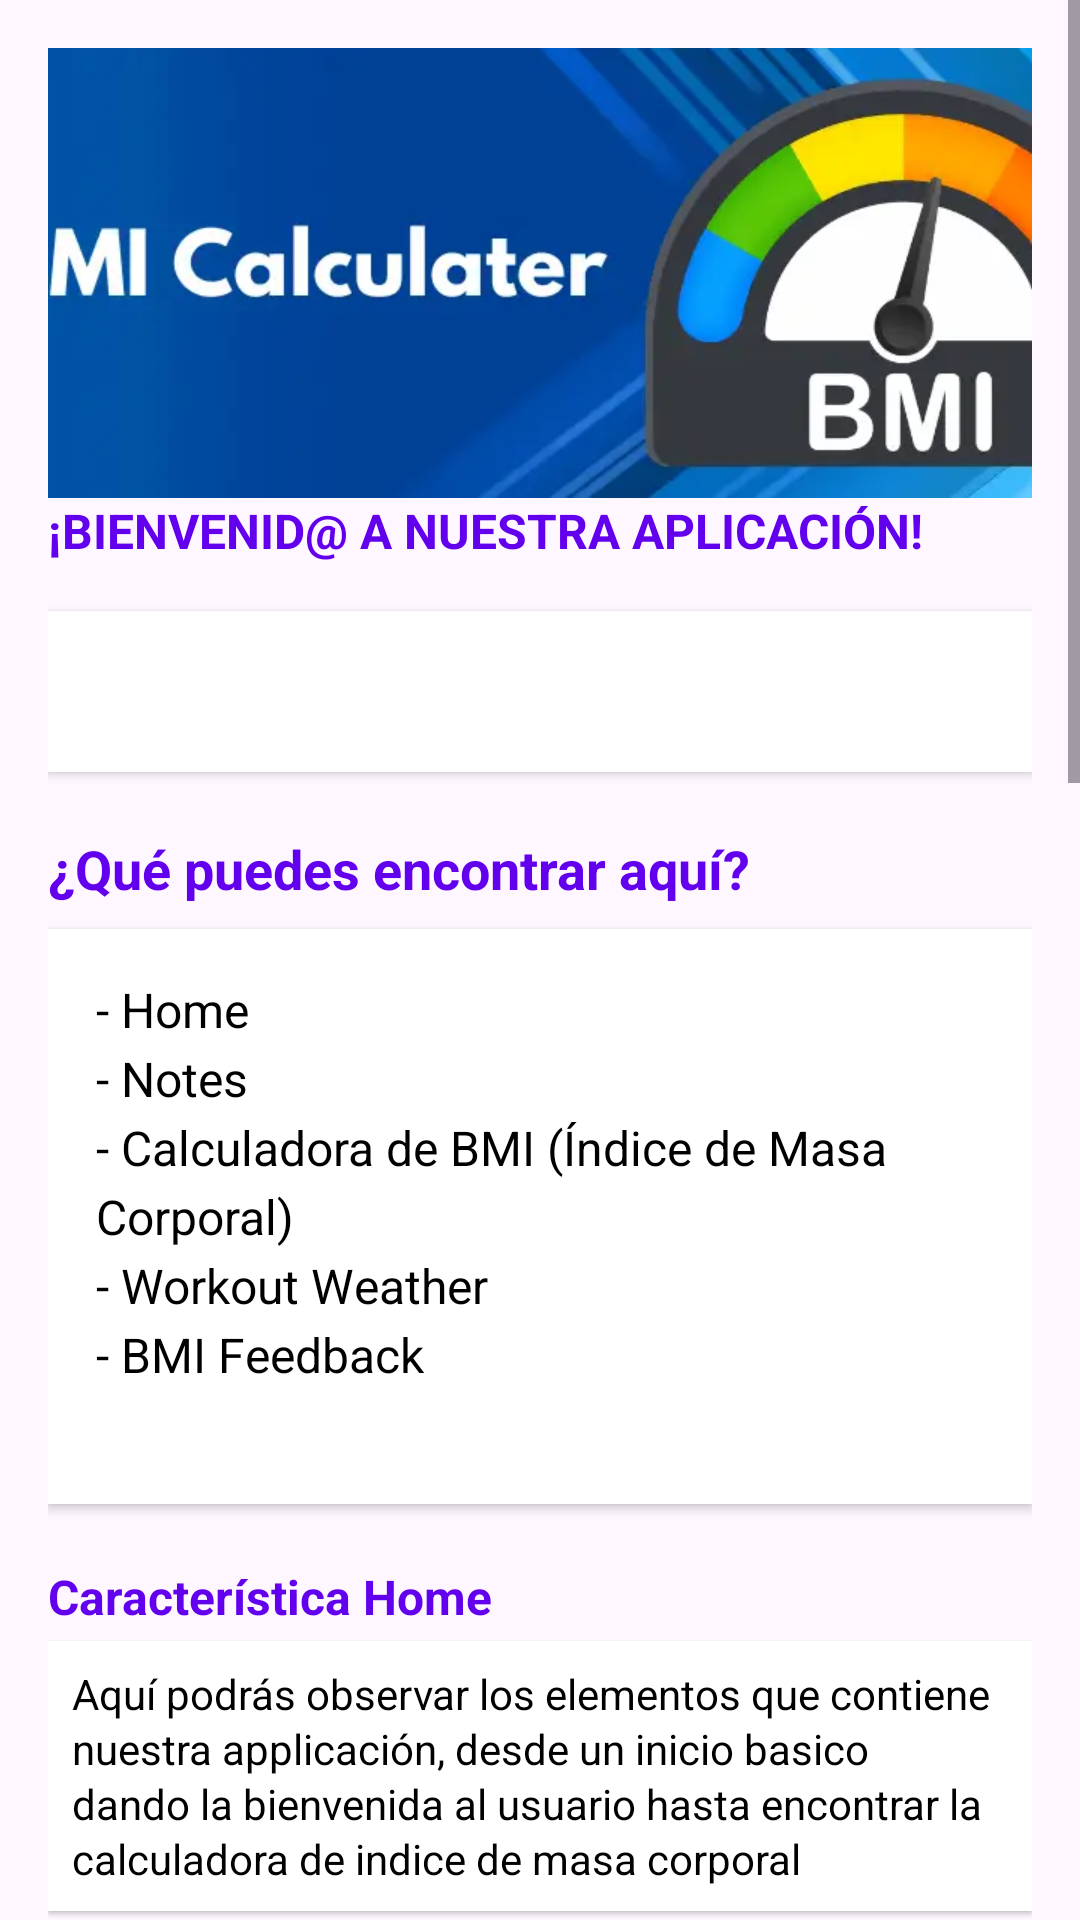

Reconstruct the res/layout file that produces this screen, plus the resources it refers to.
<!-- AndroidManifest.xml: application theme Theme.Ejemplo_NavDrawer -->
<!-- res/layout/fragment_home.xml -->
<?xml version="1.0" encoding="utf-8"?>
<ScrollView xmlns:android="http://schemas.android.com/apk/res/android"
    xmlns:tools="http://schemas.android.com/tools"
    android:layout_width="match_parent"
    android:layout_height="match_parent">

    <LinearLayout
        android:layout_width="match_parent"
        android:layout_height="wrap_content"
        android:orientation="vertical"
        android:padding="16dp"
        tools:ignore="ExtraText">

        <ImageView
            android:id="@+id/image_welcome"
            android:layout_width="match_parent"
            android:layout_height="150dp"
            android:src="@drawable/welcome_image"
            android:scaleType="centerCrop"
            android:contentDescription="@string/welcome_image_desc" />

        <TextView android:id="@+id/tv_welcome"
        android:layout_width="match_parent"
        android:layout_height="wrap_content"
        android:text="¡BIENVENID@ A NUESTRA APLICACIÓN!"
        android:textColor="@color/colorPrimary"
        android:textSize="16sp"
        android:textStyle="bold"
        android:layout_marginBottom="16dp" />

        <TextView
            android:id="@+id/tv_introduccion"
            android:layout_width="match_parent"
            android:layout_height="wrap_content"
            android:textColor="@android:color/black"
            android:textSize="16sp"
            android:lineSpacingExtra="4dp"
            android:background="@android:color/white"
            android:elevation="2dp"
            android:padding="16dp"
            android:layout_marginBottom="20dp"/>

        <TextView
            android:id="@+id/tv_features"
            android:layout_width="match_parent"
            android:layout_height="wrap_content"
            android:text="¿Qué puedes encontrar aquí?"
            android:textColor="@color/colorPrimary"
            android:textSize="18sp"
            android:textStyle="bold"
            android:layout_marginBottom="8dp"/>

        <TextView
            android:id="@+id/tv_feature_list"
            android:layout_width="match_parent"
            android:layout_height="wrap_content"
            android:text="@string/feature_list"
            android:textColor="@android:color/black"
            android:textSize="16sp"
            android:lineSpacingExtra="4dp"
            android:background="@android:color/white"
            android:elevation="2dp"
            android:padding="16dp"
            android:layout_marginBottom="20dp"/>
        
        <TextView
            android:id="@+id/tv_feature_1"
            android:layout_width="match_parent"
            android:layout_height="wrap_content"
            android:text="Característica Home"
            android:textColor="@color/colorPrimary"
            android:textSize="16sp"
            android:textStyle="bold"
            android:layout_marginBottom="4dp" />

        <TextView
            android:id="@+id/tv_feature_1_description"
            android:layout_width="match_parent"
            android:layout_height="wrap_content"
            android:text="Aquí podrás observar los elementos que contiene nuestra applicación, desde un inicio basico dando la bienvenida al usuario hasta encontrar la calculadora de indice de masa corporal "
            android:textColor="@android:color/black"
            android:textSize="14sp"
            android:lineSpacingExtra="2dp"
            android:background="@android:color/white"
            android:elevation="1dp"
            android:padding="8dp"
            android:layout_marginBottom="20dp" />
        
        <TextView
            android:id="@+id/tv_feature_2"
            android:layout_width="match_parent"
            android:layout_height="wrap_content"
            android:text="Característica Notes"
            android:textColor="@color/colorPrimary"
            android:textSize="16sp"
            android:textStyle="bold"
            android:layout_marginBottom="4dp" />

        <TextView
            android:id="@+id/tv_feature_2_description"
            android:layout_width="match_parent"
            android:layout_height="wrap_content"
            android:text="Permite a los usuarios capturar y organizar ideas, recordatorios o información importante en un formato sencillo y accesible."
            android:textColor="@android:color/black"
            android:textSize="14sp"
            android:lineSpacingExtra="2dp"
            android:background="@android:color/white"
            android:elevation="1dp"
            android:padding="8dp"
            android:layout_marginBottom="20dp" />
        
        <TextView
            android:id="@+id/tv_feature_3"
            android:layout_width="match_parent"
            android:layout_height="wrap_content"
            android:text="Característica FeedBack"
            android:textColor="@color/colorPrimary"
            android:textSize="16sp"
            android:textStyle="bold"
            android:layout_marginBottom="4dp" />

        <TextView
            android:id="@+id/tv_feature_3_description"
            android:layout_width="match_parent"
            android:layout_height="wrap_content"
            android:text="Es una herramienta diseñada para ofrecer retroalimentación basada en el análisis de datos o acciones, ayudando a los usuarios a identificar áreas de mejora, tomar decisiones informadas y alcanzar metas."
            android:textColor="@android:color/black"
            android:textSize="14sp"
            android:lineSpacingExtra="2dp"
            android:background="@android:color/white"
            android:elevation="1dp"
            android:padding="8dp"
            android:layout_marginBottom="20dp" />

        <TextView
            android:id="@+id/tv_feature_4"
            android:layout_width="match_parent"
            android:layout_height="wrap_content"
            android:text="Característica Workout Weather"
            android:textColor="@color/colorPrimary"
            android:textSize="16sp"
            android:textStyle="bold"
            android:layout_marginBottom="4dp" />

        <TextView
            android:id="@+id/tv_feature_4_description"
            android:layout_width="match_parent"
            android:layout_height="wrap_content"
            android:text="Es una funcionalidad que combina información meteorológica en tiempo real con sugerencias de actividades físicas adaptadas a las condiciones climáticas actuales. Su objetivo es facilitar a los usuarios la planificación de entrenamientos al aire libre o en interiores, teniendo en cuenta factores como la temperatura, la lluvia, el viento o la calidad del aire."
            android:textColor="@android:color/black"
            android:textSize="14sp"
            android:lineSpacingExtra="2dp"
            android:background="@android:color/white"
            android:elevation="1dp"
            android:padding="8dp"
            android:layout_marginBottom="20dp" />
        
        <TextView
            android:id="@+id/tv_feature_5"
            android:layout_width="match_parent"
            android:layout_height="wrap_content"
            android:text="Característica Calculadora BMI"
            android:textColor="@color/colorPrimary"
            android:textSize="16sp"
            android:textStyle="bold"
            android:layout_marginBottom="4dp" />

        <TextView
            android:id="@+id/tv_feature_5_description"
            android:layout_width="match_parent"
            android:layout_height="wrap_content"
            android:text="Es una herramienta que permite a los usuarios calcular su IMC, un indicador clave para evaluar si su peso es adecuado en relación con su altura. Es ampliamente utilizada en el ámbito de la salud para identificar rangos de peso saludable, sobrepeso, obesidad o bajo peso."
            android:textColor="@android:color/black"
            android:textSize="14sp"
            android:lineSpacingExtra="2dp"
            android:background="@android:color/white"
            android:elevation="1dp"
            android:padding="8dp"
            android:layout_marginBottom="20dp" />
        
        <TextView
            android:id="@+id/tv_feature_6"
            android:layout_width="match_parent"
            android:layout_height="wrap_content"
            android:text="Característica About"
            android:textColor="@color/colorPrimary"
            android:textSize="16sp"
            android:textStyle="bold"
            android:layout_marginBottom="4dp" />

        <TextView
            android:id="@+id/tv_feature_6_description"
            android:layout_width="match_parent"
            android:layout_height="wrap_content"
            android:text="Es una sección dedicada a proporcionar información general sobre la plataforma, como su propósito, misión, historia y detalles legales. También suele incluir datos de contacto, derechos reservados y políticas clave, como términos de uso y privacidad."
            android:textColor="@android:color/black"
            android:textSize="14sp"
            android:lineSpacingExtra="2dp"
            android:background="@android:color/white"
            android:elevation="1dp"
            android:padding="8dp"
            android:layout_marginBottom="20dp" />
        <Button
            android:id="@+id/button_explore"
            android:layout_width="match_parent"
            android:layout_height="wrap_content"
            android:text="Explora la Aplicación"
            android:layout_marginTop="20dp"
            android:backgroundTint="@color/colorPrimary"
            android:textColor="@android:color/white"
            android:layout_gravity="center"
            android:padding="16dp" />
    </LinearLayout>
</ScrollView>
<!-- resources referenced by this layout -->
<resources>
  <color name="colorPrimary">#6200EE</color>
  <!-- drawable welcome_image: jpg bitmap (drawable, 141338 bytes) -->
  <string name="feature_list">- Home\n- Notes \n- Calculadora de BMI (Índice de Masa Corporal) \n- Workout Weather \n- BMI Feedback \n </string>
  <string name="welcome_image_desc">Descripción de la imagen de bienvenida</string>
  <style name="Theme.Ejemplo_NavDrawer" parent="Base.Theme.Ejemplo_NavDrawer" />
  <style name="Base.Theme.Ejemplo_NavDrawer" parent="Theme.Material3.DayNight.NoActionBar">
          
          
          <item name="colorOnPrimary">@color/white</item>
          <item name="colorOnSecondary">@color/black</item>
          <item name="colorSecondary">@color/teal_200</item>
          <item name="colorSecondaryVariant">@color/teal_700</item>
          <item name="android:statusBarColor">?attr/colorPrimaryVariant</item>
      </style>
  <color name="white">#FFFFFFFF</color>
  <color name="black">#FF000000</color>
  <color name="teal_200">#FF03DAC5</color>
  <color name="teal_700">#FF018786</color>
</resources>
